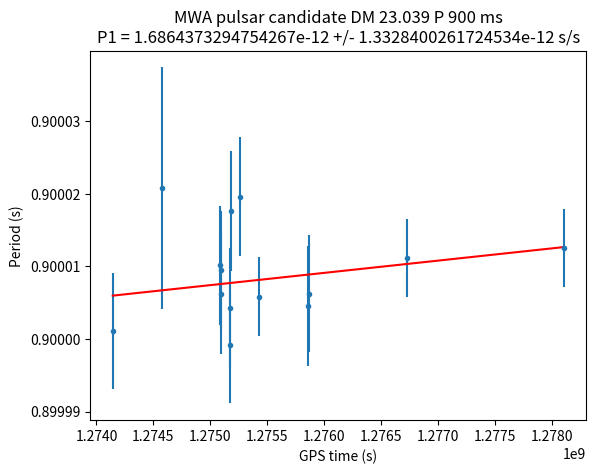

This chart was generated by the following Python code:
import numpy as np
import matplotlib.pyplot as plt
from scipy.optimize import curve_fit

def line(x, a, b):
    return a * x + b

# The data: gps_time = [P] and absorbance, period
#gps_time = np.array([1137236608, 1150234552, 1164110416, 1182630616, 1194350120, 1225462936, 1222697776])
#period   = np.array([0.9000079,  0.9000096,  0.9000090,  0.9000382,  0.8999792,  0.900019,   0.90000818])
#period_u = np.array([0.0000029,  0.0000012,  0.0000014,  0.0000039,  0.0000016,  0.0000045,  0.00000401])

#archive obs
gps_time = np.array([1222697776, 1137236608, 1194350120, 1225462936, 1182630616, 1220886016, 1133775752, 1220886016, 1255444104])
period   = np.array([900.0046, 900.011, 900.012, 900.01, 900.006, 900.009, 900.011, 900.004, 900.007]) / 1000
period_u = np.array([0.004, 0.005, 0.006, 0.006, 0.008, 0.008, 0.013, 0.008, 0.002]) / 1000

#DDT obs
gps_time = np.array([1274143152, 1274573984, 1275085816, 1275092416, 1275094456, 1275172216, 1275177136, 1275178816, 1275258616, 1275431416, 1275863416, 1275866536, 1276725752, 1278106408])
period   = np.array([900.0010936742, 900.0207476841, 900.0101253760, 900.0094419584, 900.0062279132, 900.0042987105, 899.9992088839, 900.0176455286, 900.0196082668, 900.0058411118, 900.0045834992, 900.0062400582, 900.0111874337, 900.0125086498])/1000
period_u = np.array([0.0079617690, 0.0166588190, 0.0082400282, 0.0082397255, 0.0082400535, 0.0082399215, 0.0080716686, 0.0082402626, 0.0082398148, 0.0053934849, 0.0082399267, 0.0080719841, 0.0053445405, 0.0053933117]) /1000

popt, pcov = curve_fit(line, gps_time, period, sigma=period_u)
fopt, fcov = curve_fit(line, gps_time, 1/period, sigma=period_u/period**2)
print("P1 =", popt[0], "+/-", pcov[0,0]**0.5)
print("F1 =", fopt[0], "+/-", fcov[0,0]**0.5)

fig, ax = plt.subplots()
plt.title("MWA pulsar candidate DM 23.039 P 900 ms\nP1 = {0} +/- {1} s/s".format(popt[0], pcov[0,0]**0.5))
plt.errorbar(gps_time, period, yerr=period_u, fmt=".")
plt.plot(gps_time, line(gps_time, popt[0], popt[1]), 'r-')
ax.ticklabel_format(useOffset=False)
plt.xlabel('GPS time (s)')
plt.ylabel('Period (s)')
#plt.show()
plt.savefig('p1_fit.png', bbox_inches='tight')
